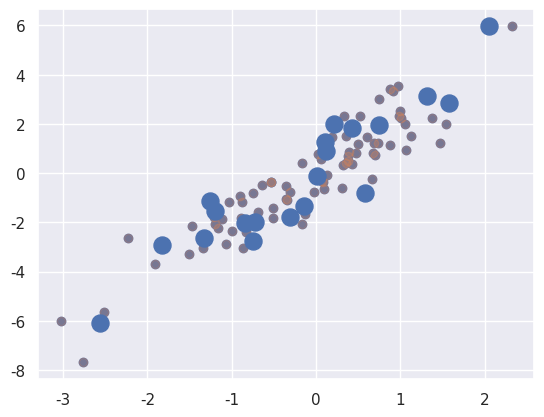

The script that saved this image: (Note: this script raises an exception after producing the figure.)
NAME = ""
COLLABORATORS = ""

import numpy as np
rand = np.random.RandomState(42)

x = rand.randint(100, size=10)
print(x)

[x[3], x[7], x[4]]

ind = [3, 7, 4]
x[ind]

print(x, ind)
ind = np.array([[3, 7],
                [4, 5]])
x[ind]

X = np.arange(12).reshape((3, 4))
X

print(X)
row = np.array([0, 1, 2])
col = np.array([2, 1, 3])
X[row, col]

print(row[:, np.newaxis].shape, col.shape, X)
X[row[:, np.newaxis], col]

X[row[:, np.newaxis], col]

#Casting manually
col = np.array([2, 1, 3]) #rule 1: (3,) shaped to 1x3
col_b = np.vstack((col, col, col)) #rule 2: broadcast to 3x3
print(col_b) 
print (col.shape, col_b.shape)

row = np.array([0, 1, 2])
rx = row[:, np.newaxis] #force shape 3x1
row_b = np.hstack((rx, rx, rx)) #broadcasted in step 2 via rule 2 from (3, 1) to (3, 3)
print (rx.shape, row_b.shape)
# print(row_b) 


#SSDC
print(X[row[:, np.newaxis], col])
print(X[row_b, col_b])

row[:, np.newaxis] * col

print(X)

print(X)
X[2, [2, 0, 1]]

print(X)
X[1:, [2, 0, 1]]

mask = np.array([1, 0, 1, 0], dtype=bool)
print(X.shape, row[:, np.newaxis].shape, mask.shape)
#Exercise: Based on the shapes above, what is the expcted shape of X[row[:, np.newaxis], mask]?
X[row[:, np.newaxis], mask]

mean = [0, 0] #Dx1
cov = [[1, 2], #DxD
       [2, 5]]
X = rand.multivariate_normal(mean, cov, 100)
X.shape #NxD
#What is D? 

%matplotlib inline
import matplotlib.pyplot as plt
import seaborn; seaborn.set()  # for plot styling

plt.scatter(X[:, 0], X[:, 1]);

print(X.shape)
indices = np.random.choice(X.shape[0], 20, replace=False)
indices

selection = X[indices]  # fancy indexing here. Same as: X[indices, :]
selection.shape

plt.scatter(X[:, 0], X[:, 1], alpha=0.3)
plt.scatter(selection[:, 0], selection[:, 1],
            facecolor='b', s=150);

x = np.arange(10)
idx = np.array([2, 1, 8, 4])
x[idx] = 99
print(x)

x[idx] -= 10
print(x)

x = np.zeros(10)
idx = np.array([0,0])
print(x.shape, idx.shape)
x[idx] = [4, 6]
# x[[0, 0]] = [4, 6]
print(x)

x = np.zeros(10)
i = [2, 3, 3, 4, 4, 4]
x[i] += 1
x

x = np.zeros(10)
np.add.at(x, i, 1)
print(x)
#Note that we don't have to assign result back to x! 

#Exercise: 
# During my quiz, I forgot the at method. How can I achieve the same result via indexing? 
x = np.zeros(10)
i = [2, 3, 3, 4, 4, 4]
#Goal: x = [ 0.  0.  1.  2.  3.  0.  0.  0.  0.  0.]

print(x)

np.random.seed(42)
x = np.random.randn(100)

# compute a histogram by hand
#create 20 values linspaced -5 to 5
bins = np.linspace(-5, 5, 20)

print(x.shape, bins.shape, counts.shape)

# find the appropriate bin for each x
# Shift + Tab: Find indices where elements should be inserted to maintain order.
#Find the indices into a sorted array (bins),
#     if the corresponding elements in (x) were inserted before the indices, the order of (bins) would be preserved.
# Which algo would we use to search a sorted array?
i = np.searchsorted(bins, x) 
print(bins, i)
print(x)

#Exercise:  
# to add 1 to each of these bins
#use a ufunc to allow repeated addition!

#create a vector full of 0s shaped like bins
counts = np.zeros_like(bins) 

print(counts)

#goal: counts = 
# [ 0.  0.  0.  0.  0.  1.  3.  7.  9. 23. 22. 17. 10.  7.  1.  0.  0.  0.
#   0.  0.]

# plot the results
plt.plot(bins, counts, linestyle='steps');

%matplotlib inline
import matplotlib.pyplot as plt
import seaborn; seaborn.set()  # for plot styling

plt.hist(x, bins, histtype='step', color='b')

print("NumPy routine:")
%timeit counts, edges = np.histogram(x, bins)

print("Custom routine:")
%timeit np.add.at(counts, np.searchsorted(bins, x), 1)

x = np.random.randn(np.int(1e6))
print("NumPy routine:")
%timeit counts, edges = np.histogram(x, bins)

print("Custom routine:")
%timeit np.add.at(counts, np.searchsorted(bins, x), 1)

